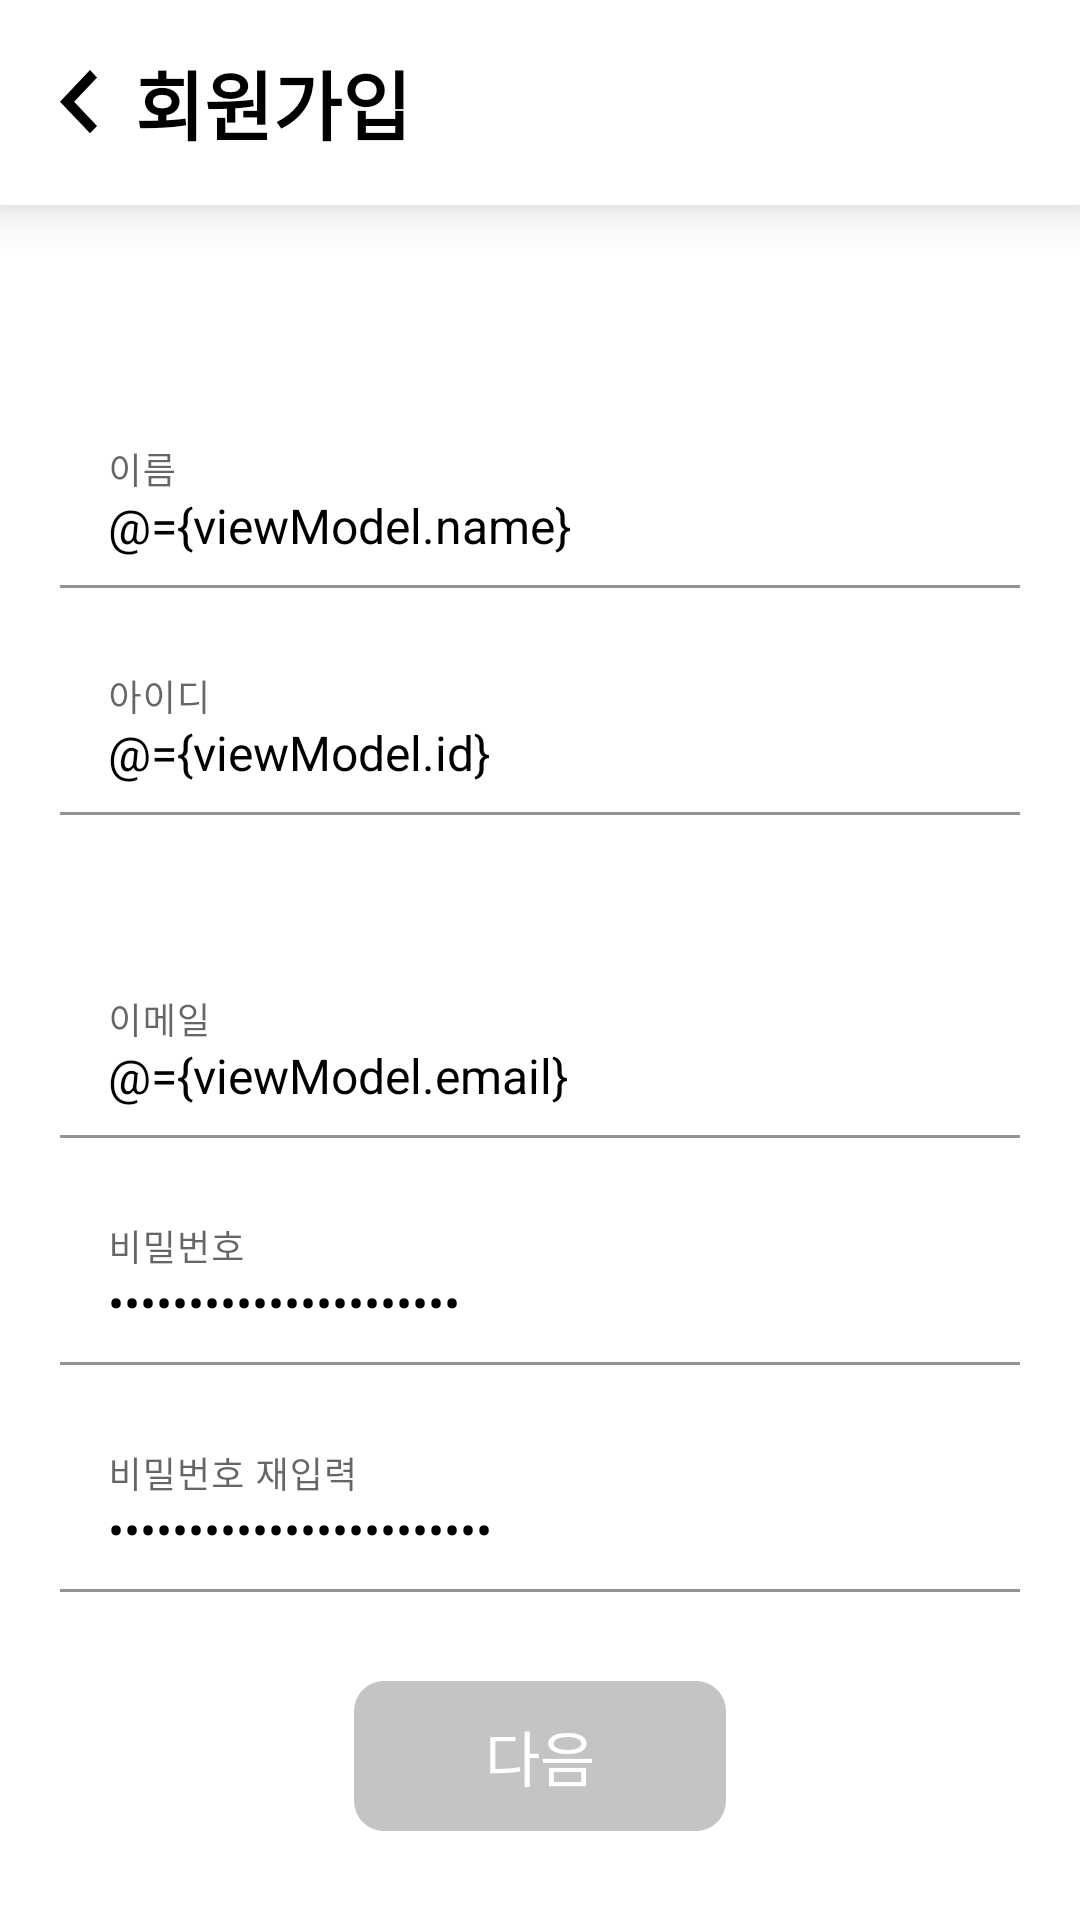

Android layout source for this screen:
<!-- AndroidManifest.xml: application theme Theme.Digital_contest.NoActionBar -->
<!-- res/layout/fragment_sign_up1.xml -->
<?xml version="1.0" encoding="utf-8"?>
<layout xmlns:android="http://schemas.android.com/apk/res/android"
    xmlns:app="http://schemas.android.com/apk/res-auto"
    xmlns:tools="http://schemas.android.com/tools">

    <data>
        <variable
            name="viewModel"
            type="com.example.digital_contest.activity.signUp.SignUpActivityViewModel" />
    </data>

    <androidx.constraintlayout.widget.ConstraintLayout
        android:layout_width="match_parent"
        android:layout_height="match_parent"
        >

        <androidx.constraintlayout.widget.ConstraintLayout
            android:id="@+id/constraint_signUp1_titleBar"
            android:layout_width="0dp"
            android:layout_height="wrap_content"

            style="@style/titleBarStyle"

            app:layout_constraintTop_toTopOf="parent"
            app:layout_constraintStart_toStartOf="parent"
            app:layout_constraintEnd_toEndOf="parent"
            >

            <ImageView
                android:id="@+id/img_signUp1_prevBtn"
                android:layout_width="wrap_content"
                android:layout_height="wrap_content"

                android:src="@drawable/ic_arrow_left"

                app:layout_constraintTop_toTopOf="@id/txt_signUp_title"
                app:layout_constraintBottom_toBottomOf="@+id/txt_signUp_title"
                app:layout_constraintStart_toStartOf="parent"
                />

            <TextView
                android:id="@+id/txt_signUp_title"
                android:layout_width="wrap_content"
                android:layout_height="wrap_content"


                android:text="회원가입"
                android:textSize="25dp"
                android:textStyle="bold"

                android:layout_marginStart="12dp"

                app:layout_constraintTop_toTopOf="parent"
                app:layout_constraintBottom_toBottomOf="parent"
                app:layout_constraintStart_toEndOf="@id/img_signUp1_prevBtn"
                />

        </androidx.constraintlayout.widget.ConstraintLayout>



        <com.google.android.material.textfield.TextInputLayout
            android:id="@+id/textInputLayout_name"
            android:layout_width="0dp"
            android:layout_height="wrap_content"

            android:layout_marginTop="72dp"


            app:hintTextColor="@color/black"

            app:layout_constraintEnd_toStartOf="@+id/guideline4"
            app:layout_constraintStart_toStartOf="@+id/guideline2"
            app:layout_constraintTop_toBottomOf="@+id/constraint_signUp1_titleBar">

            <EditText
                android:id="@+id/edt_signUp_inputName"
                android:layout_width="match_parent"
                android:layout_height="wrap_content"

                style="@style/customEditTextStyle"
                android:inputType="textNoSuggestions|textVisiblePassword"

                android:hint="이름"
                android:text="@={viewModel.name}"

                android:maxLines="1"
                />
        </com.google.android.material.textfield.TextInputLayout>


        <com.google.android.material.textfield.TextInputLayout
            android:id="@+id/textInputLayout_id"
            android:layout_width="0dp"
            android:layout_height="wrap_content"

            android:layout_marginTop="20dp"

            app:hintTextColor="@color/black"

            app:layout_constraintEnd_toStartOf="@+id/guideline4"
            app:layout_constraintStart_toStartOf="@+id/guideline2"
            app:layout_constraintTop_toBottomOf="@+id/textInputLayout_name"
            >

            <EditText
                android:id="@+id/edt_signUp_inputId"
                android:layout_width="match_parent"
                android:layout_height="wrap_content"

                style="@style/customEditTextStyle"
                android:inputType="textNoSuggestions|textVisiblePassword"

                android:hint="아이디"
                android:text="@={viewModel.id}"

                android:maxLines="1"
                />

        </com.google.android.material.textfield.TextInputLayout>


        <com.google.android.material.textfield.TextInputLayout
            android:id="@+id/textInputLayout_email"
            android:layout_width="0dp"
            android:layout_height="wrap_content"

            android:layout_marginTop="52dp"

            app:hintTextColor="@color/black"

            app:layout_constraintEnd_toStartOf="@+id/guideline4"
            app:layout_constraintStart_toStartOf="@+id/guideline2"
            app:layout_constraintTop_toBottomOf="@id/textInputLayout_id">

            <EditText
                android:id="@+id/edt_signUp_inputEmail"
                android:layout_width="match_parent"
                android:layout_height="wrap_content"

                style="@style/customEditTextStyle"
                android:inputType="textEmailAddress"

                android:hint="이메일"
                android:text="@={viewModel.email}"

                android:maxLines="1"
                />
        </com.google.android.material.textfield.TextInputLayout>

        <com.google.android.material.textfield.TextInputLayout
            android:id="@+id/textInputLayout_pw"
            android:layout_width="0dp"
            android:layout_height="wrap_content"

            android:layout_marginTop="20dp"
            app:hintTextColor="@color/black"

            app:layout_constraintEnd_toStartOf="@+id/guideline4"
            app:layout_constraintStart_toStartOf="@+id/guideline2"
            app:layout_constraintTop_toBottomOf="@+id/textInputLayout_email">

            <EditText
                android:id="@+id/edt_signUp_inputPassword"
                android:layout_width="match_parent"
                android:layout_height="wrap_content"

                style="@style/customEditTextStyle"

                android:hint="비밀번호"
                android:text="@={viewModel.password}"

                android:inputType="textPassword|textNoSuggestions"
                />
        </com.google.android.material.textfield.TextInputLayout>

        <com.google.android.material.textfield.TextInputLayout
            android:id="@+id/textInputLayout_pwRe"
            android:layout_width="0dp"
            android:layout_height="wrap_content"

            android:layout_marginTop="20dp"
            app:hintTextColor="@color/black"

            app:layout_constraintEnd_toStartOf="@+id/guideline4"
            app:layout_constraintStart_toStartOf="@+id/guideline2"
            app:layout_constraintTop_toBottomOf="@+id/textInputLayout_pw">

                <EditText
                    android:id="@+id/edt_signUp_inputPasswordRe"
                    android:layout_width="match_parent"
                    android:layout_height="wrap_content"

                    style="@style/customEditTextStyle"
                    android:hint="비밀번호 재입력"
                    android:text="@={viewModel.passwordRe}"

                    android:inputType="textPassword|textNoSuggestions"
                    />
            </com.google.android.material.textfield.TextInputLayout>

            <androidx.appcompat.widget.AppCompatButton
                android:id="@+id/btn_signUp_next"
                android:layout_width="124dp"
                android:layout_height="50dp"

                android:text="다음"
                android:textSize="20dp"

                style="@style/customButtonStyle"
                android:enabled="false"

                app:layout_constraintTop_toBottomOf="@id/textInputLayout_pwRe"
                app:layout_constraintBottom_toBottomOf="parent"
                app:layout_constraintStart_toStartOf="@id/guideline2"
                app:layout_constraintEnd_toEndOf="@id/guideline4"
                />

            <androidx.constraintlayout.widget.Guideline
                android:id="@+id/guideline2"
                android:layout_width="wrap_content"
                android:layout_height="wrap_content"
                android:orientation="vertical"
                app:layout_constraintGuide_begin="20dp" />

            <androidx.constraintlayout.widget.Guideline
                android:id="@+id/guideline4"
                android:layout_width="wrap_content"
                android:layout_height="wrap_content"
                android:orientation="vertical"
                app:layout_constraintGuide_end="20dp" />
        </androidx.constraintlayout.widget.ConstraintLayout>
</layout>
<!-- resources referenced by this layout -->
<resources>
  <color name="black">#FF000000</color>
  <!-- drawable ic_arrow_left (drawable) -->
  <vector xmlns:android="http://schemas.android.com/apk/res/android"
      android:width="13dp"
      android:height="22dp"
      android:viewportWidth="13"
      android:viewportHeight="22">
    <path
        android:pathData="M12.35,18.6349L4.7167,10.558L12.35,2.4811L10,0L0,10.558L10,21.1161L12.35,18.6349Z"
        android:fillColor="#000000"/>
  </vector>
  <style name="customButtonStyle" parent="Theme.Digital_contest.NoActionBar">
          <item name="android:background">@drawable/select_btn_enabled</item>
          <item name="android:textSize">16sp</item>
          <item name="android:textColor">@color/white</item>
      </style>
  <style name="customEditTextStyle" parent="Theme.Digital_contest.NoActionBar">
          <item name="android:background">@color/white</item>
  
          <item name="android:textSize">16sp</item>
      </style>
  <style name="titleBarStyle" parent="Theme.Digital_contest.NoActionBar">
          <item name="android:background">@color/white</item>
          <item name="android:elevation">10dp</item>
          <item name="android:paddingTop">16dp</item>
          <item name="android:paddingBottom">16dp</item>
          <item name="android:paddingStart">20dp</item>
          <item name="android:paddingEnd">20dp</item>
      </style>
  <style name="Theme.Digital_contest.NoActionBar">
          <item name="windowActionBar">false</item>
          <item name="windowNoTitle">true</item>
      </style>
  <!-- drawable select_btn_enabled (drawable) -->
  <?xml version="1.0" encoding="utf-8"?>
  <selector xmlns:android="http://schemas.android.com/apk/res/android">
      <item
          android:drawable="@drawable/shape_btn_un_enabled"
          android:state_enabled="false"/>
      <item
          android:drawable="@drawable/shape_btn_enabled"
          android:state_enabled="true"/>
  </selector>
  <color name="white">#FFFFFFFF</color>
  <!-- drawable shape_btn_un_enabled (drawable) -->
  <?xml version="1.0" encoding="utf-8"?>
  <shape xmlns:android="http://schemas.android.com/apk/res/android">
      <solid android:color="@color/base_gray"/>
      <corners android:radius="10dp"/>
      <padding
          android:top="10dp"
          android:bottom="10dp"
          />
  </shape>
  <!-- drawable shape_btn_enabled (drawable) -->
  <?xml version="1.0" encoding="utf-8"?>
  <shape xmlns:android="http://schemas.android.com/apk/res/android">
      <solid android:color="@color/sandyBrown"/>
      <corners android:radius="10dp"/>
      <padding
          android:top="10dp"
          android:bottom="10dp"
          />
  </shape>
  <color name="base_gray">#C4C4C4</color>
  <color name="sandyBrown">#F2B65E</color>
</resources>
